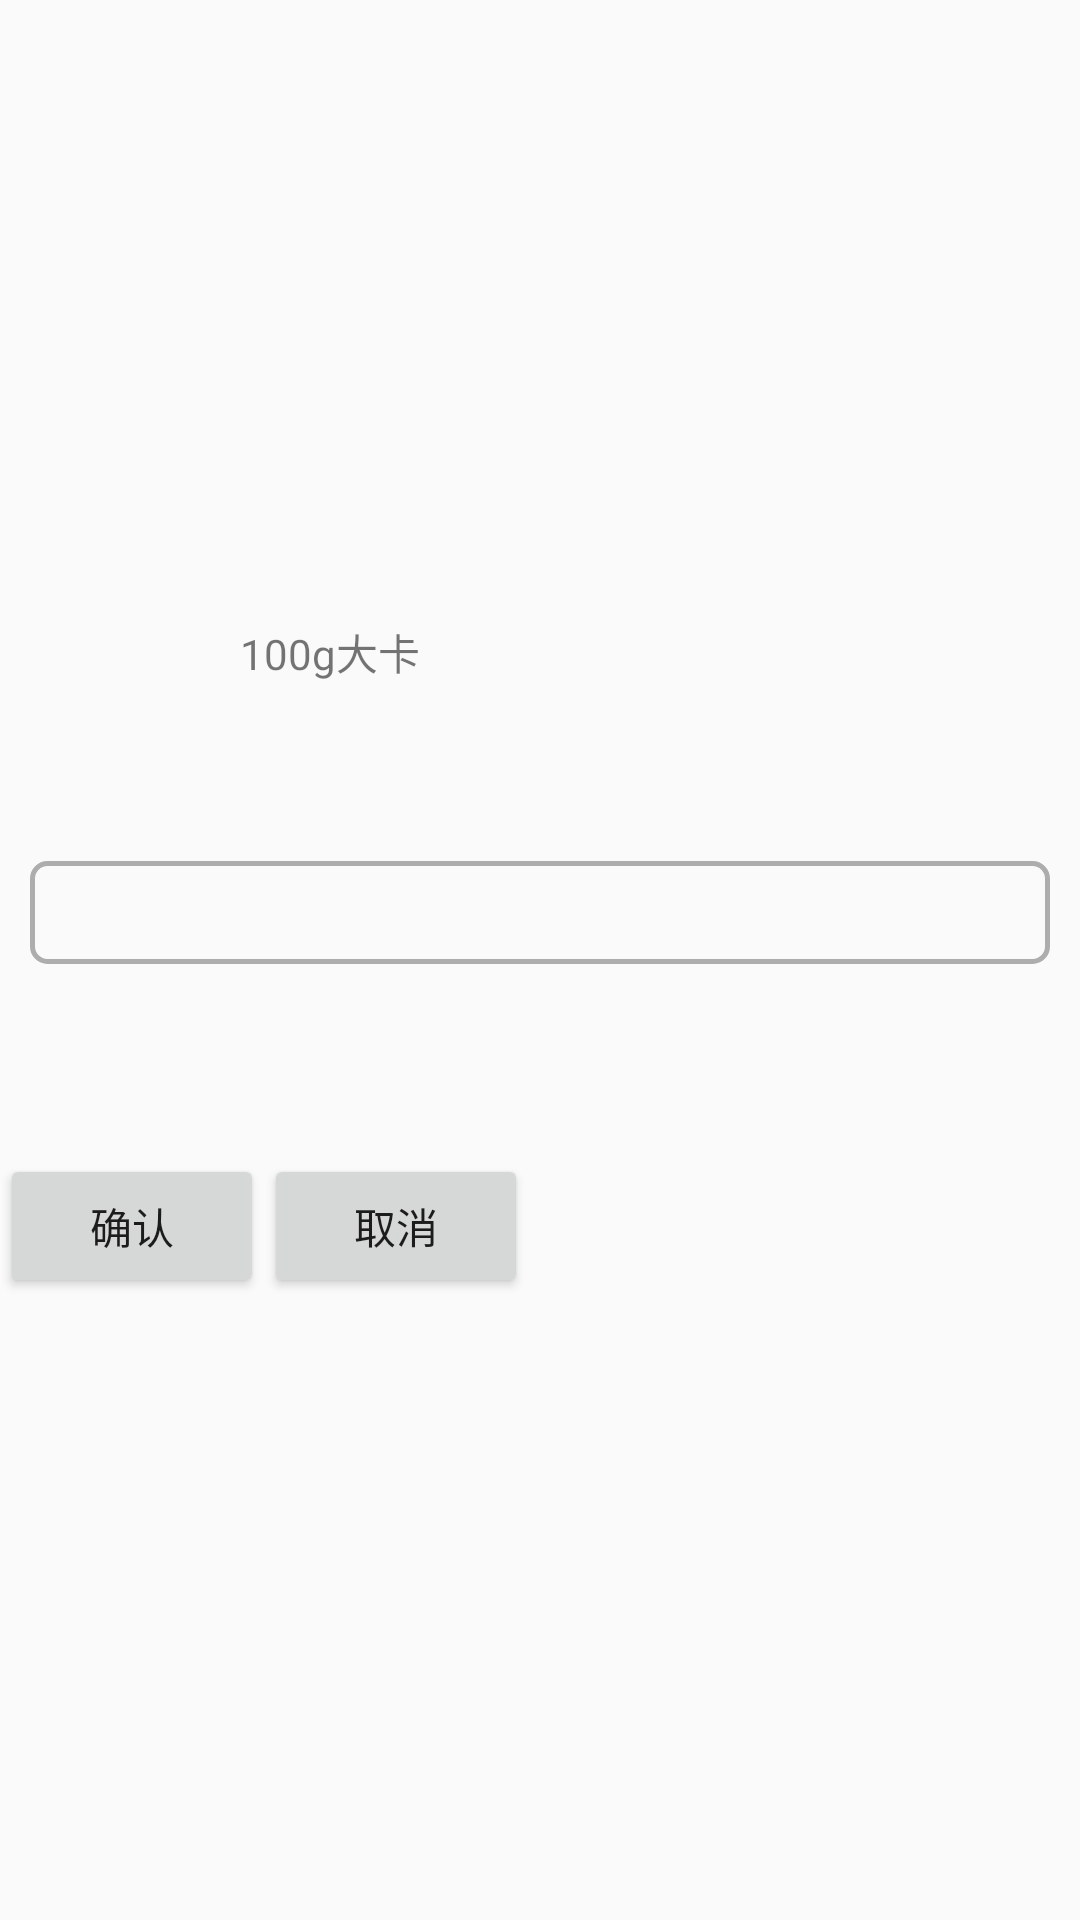

This screen was rendered from an Android layout file. Write that file and the resources it references.
<!-- AndroidManifest.xml: application theme AppTheme -->
<!-- res/layout/food_selected_dialog.xml -->
<?xml version="1.0" encoding="utf-8"?>
<LinearLayout xmlns:android="http://schemas.android.com/apk/res/android"
    android:orientation="vertical" android:layout_width="240dp"
    android:layout_height="300dp"
    android:gravity="center_vertical"
    android:background="@color/grey">
    <LinearLayout
        android:orientation="horizontal"
        android:layout_width="match_parent"
        android:layout_height="wrap_content">
        <ImageView
            android:id="@+id/food_image"
            android:layout_width="80dp"
            android:layout_height="80dp" />
        <TextView
            android:id="@+id/food_calorieTv"
            android:text="100g"
            android:layout_width="wrap_content"
            android:layout_height="wrap_content" />
        <TextView
            android:id="@+id/food_100_hanliangTv"
            android:layout_width="wrap_content"
            android:layout_height="wrap_content" />
        <TextView
            android:text="大卡"
            android:layout_width="wrap_content"
            android:layout_height="wrap_content" />
    </LinearLayout>

    <EditText
        android:id="@+id/dialog_inputEt"
        android:padding="5dp"
        android:layout_width="match_parent"
        android:layout_height="wrap_content"
        android:layout_marginRight="10dp"
        android:layout_marginLeft="10dp"
        android:background="@drawable/food_selected_dialog_bg_with_corner"
        android:digits="1234567890."
        android:inputType="number"/>
    <TextView
        android:id="@+id/food_sum_calorieTv"
        android:padding="5dp"
        android:layout_width="match_parent"
        android:layout_height="wrap_content"
        android:textSize="40sp"/>
    <LinearLayout
        android:orientation="horizontal"
        android:layout_width="wrap_content"
        android:layout_height="wrap_content">
        <Button
            android:text="确认"
            android:id="@+id/foodSureBn"
            android:layout_width="wrap_content"
            android:layout_height="wrap_content" />
        <Button
            android:text="取消"
            android:id="@+id/foodCancleBn"
            android:layout_width="wrap_content"
            android:layout_height="wrap_content" />
    </LinearLayout>

</LinearLayout>
<!-- resources referenced by this layout -->
<resources>
  <!-- drawable food_selected_dialog_bg_with_corner (drawable) -->
  <?xml version="1.0" encoding="utf-8"?>
  <shape xmlns:android="http://schemas.android.com/apk/res/android">
      <corners android:radius="5dp"/>
      <stroke android:color="#adadad" android:width="1.5dp" />
  </shape>
  <style name="AppTheme" parent="Theme.AppCompat.Light.DarkActionBar">
          
          <item name="colorPrimary">@color/colorPrimary</item>
          <item name="colorPrimaryDark">@color/colorPrimaryDark</item>
          <item name="colorAccent">@color/colorAccent</item>
      </style>
  <!-- not gathered from this repository: default colours our renderer supplied (Android Studio template values) -->
  <color name="colorPrimary">#FF6200EE</color>
  <color name="colorPrimaryDark">#FF3700B3</color>
  <color name="colorAccent">#FF03DAC5</color>
</resources>
